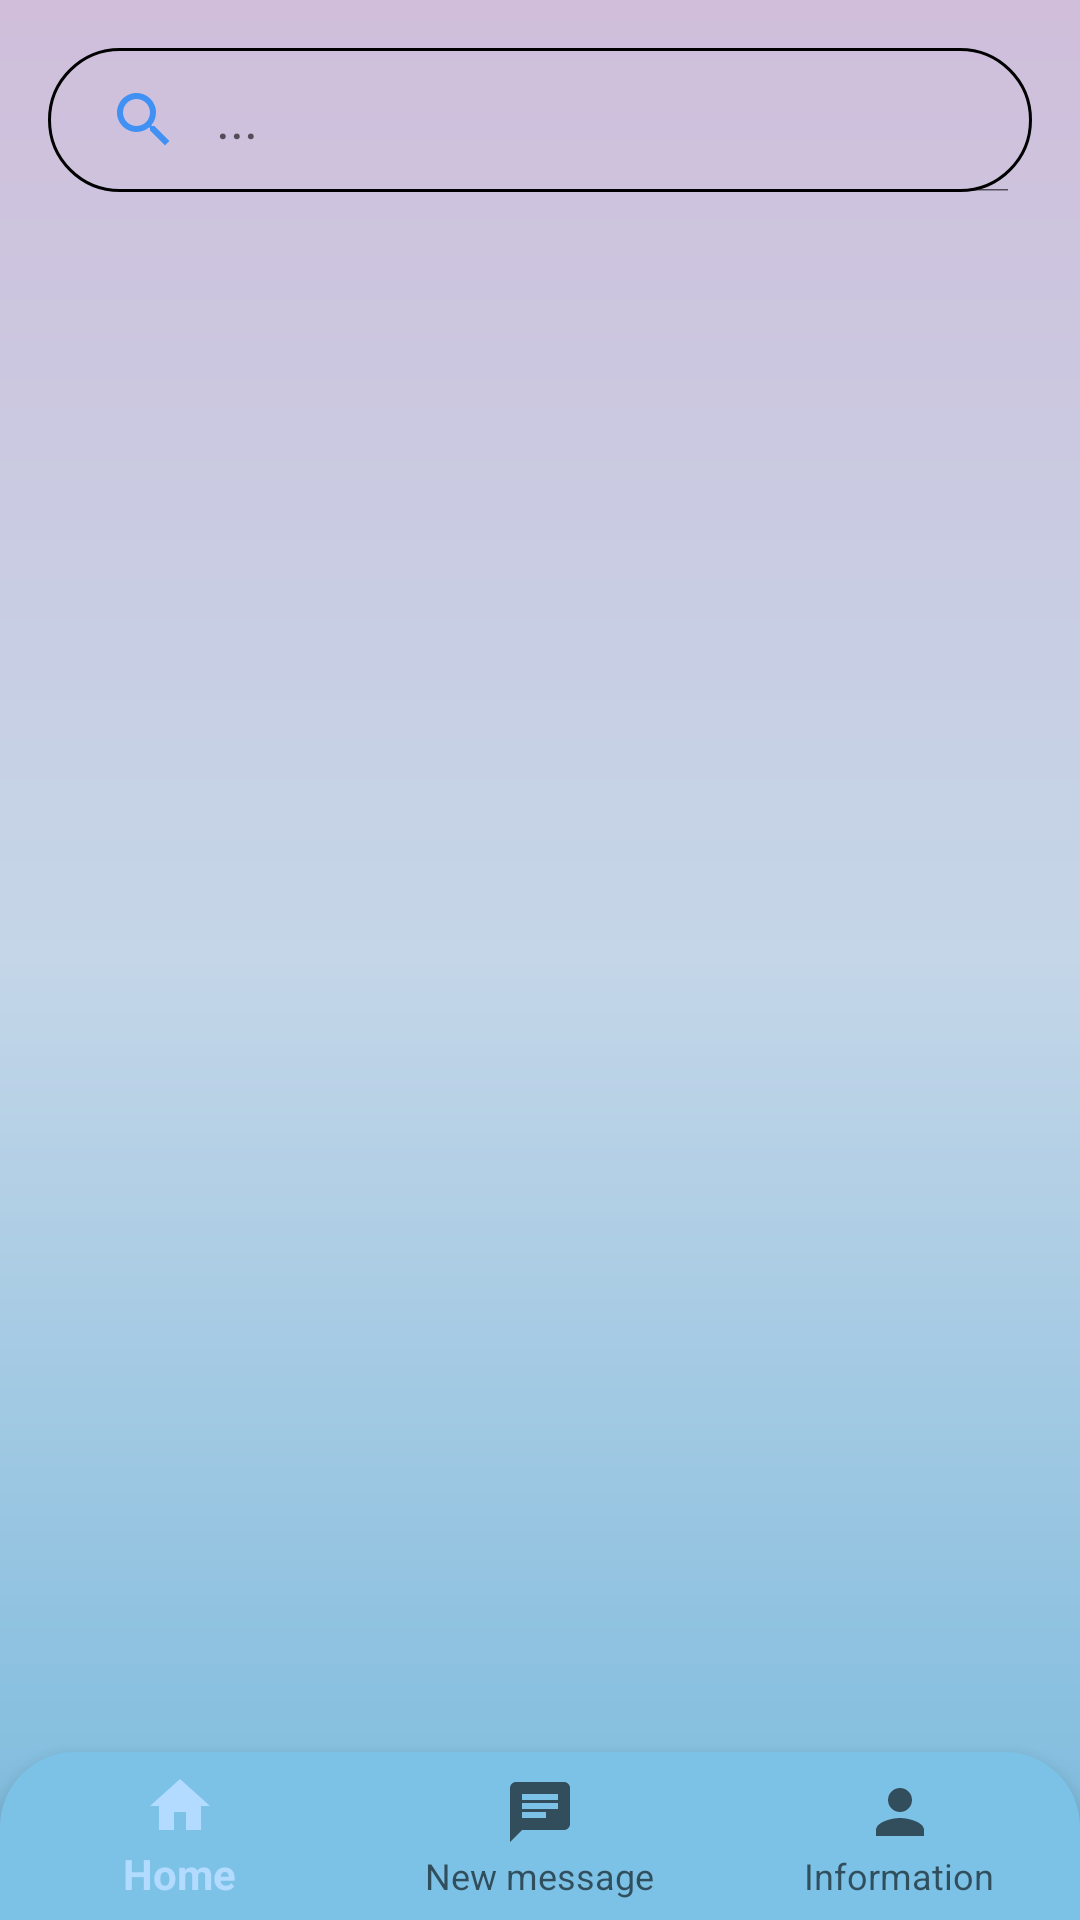

Write the Android layout XML for this screen, with the resource values it uses.
<!-- AndroidManifest.xml: application theme Theme.ITalk -->
<!-- res/layout/activity_new_message.xml -->
<?xml version="1.0" encoding="utf-8"?>
<androidx.constraintlayout.widget.ConstraintLayout xmlns:android="http://schemas.android.com/apk/res/android"
    xmlns:app="http://schemas.android.com/apk/res-auto"
    xmlns:tools="http://schemas.android.com/tools"
    android:layout_width="match_parent"
    android:layout_height="match_parent"
    tools:context=".NewMessageActivity"
    android:background="@drawable/background_application1">

    <androidx.recyclerview.widget.RecyclerView
        android:id="@+id/recyclerview_newmessage"
        android:layout_width="409dp"
        android:layout_height="0dp"
        android:layout_marginBottom="16dp"
        android:layout_marginTop="20dp"
        android:paddingLeft="10dp"
        android:paddingRight="10dp"
        app:layout_constraintBottom_toTopOf="@+id/bottomNavigationView"
        app:layout_constraintEnd_toEndOf="parent"
        app:layout_constraintHorizontal_bias="1.0"
        app:layout_constraintStart_toStartOf="parent"
        app:layout_constraintTop_toBottomOf="@+id/searchView" />

    <com.google.android.material.bottomnavigation.BottomNavigationView
        android:id="@+id/bottomNavigationView"
        android:layout_width="0dp"
        android:layout_height="wrap_content"
        app:layout_constraintBottom_toBottomOf="parent"
        app:layout_constraintEnd_toEndOf="parent"
        app:layout_constraintStart_toStartOf="parent"
        app:menu="@menu/bottom_item_menu"
        android:background="@drawable/background_menu_bottom"/>

    <androidx.appcompat.widget.SearchView
        android:id="@+id/searchView"
        android:layout_width="match_parent"
        android:layout_height="wrap_content"
        android:layout_margin="16dp"
        app:layout_constraintEnd_toEndOf="parent"
        app:layout_constraintStart_toStartOf="parent"
        app:layout_constraintTop_toTopOf="parent"
        app:iconifiedByDefault="false"
        app:searchHintIcon="@null"
        app:queryHint="..."
        android:focusable="false"
        app:closeIcon="@drawable/ic_baseline_clear_24"
        app:searchIcon="@drawable/ic_baseline_search_24"
        android:background="@drawable/border_fill"
        />
</androidx.constraintlayout.widget.ConstraintLayout>
<!-- resources referenced by this layout -->
<resources>
  <!-- drawable background_application1 (drawable) -->
  <?xml version="1.0" encoding="utf-8"?>
  <shape xmlns:android="http://schemas.android.com/apk/res/android">
      <gradient
          android:startColor="#79BADD"
          android:centerColor="#C4D6E8"
          android:endColor="#D0BEDB"
          android:angle="90"
          />
  </shape>
  <!-- drawable background_menu_bottom (drawable) -->
  <?xml version="1.0" encoding="utf-8"?>
  <shape xmlns:android="http://schemas.android.com/apk/res/android"
      android:shape="rectangle">
      <solid android:color="#7CC2E7"/>
      <corners
          android:topLeftRadius="25dp"
          android:topRightRadius="25dp"/>
  
  </shape>
  <!-- drawable border_fill (drawable) -->
  <?xml version="1.0" encoding="utf-8"?>
  <shape xmlns:android="http://schemas.android.com/apk/res/android"
      android:shape="rectangle">
  <stroke android:color="@color/black"
      android:width="1dp"
      />
      <corners android:radius="30dp"
          />
  </shape>
  <!-- drawable ic_baseline_clear_24 (drawable) -->
  <vector android:height="24dp" android:tint="#4190F3"
      android:viewportHeight="24" android:viewportWidth="24"
      android:width="24dp" xmlns:android="http://schemas.android.com/apk/res/android">
      <path android:fillColor="@android:color/white" android:pathData="M19,6.41L17.59,5 12,10.59 6.41,5 5,6.41 10.59,12 5,17.59 6.41,19 12,13.41 17.59,19 19,17.59 13.41,12z"/>
  </vector>
  <!-- drawable ic_baseline_search_24 (drawable) -->
  <vector android:height="24dp" android:tint="#4190F3"
      android:viewportHeight="24" android:viewportWidth="24"
      android:width="24dp" xmlns:android="http://schemas.android.com/apk/res/android">
      <path android:fillColor="@android:color/white" android:pathData="M15.5,14h-0.79l-0.28,-0.27C15.41,12.59 16,11.11 16,9.5 16,5.91 13.09,3 9.5,3S3,5.91 3,9.5 5.91,16 9.5,16c1.61,0 3.09,-0.59 4.23,-1.57l0.27,0.28v0.79l5,4.99L20.49,19l-4.99,-5zM9.5,14C7.01,14 5,11.99 5,9.5S7.01,5 9.5,5 14,7.01 14,9.5 11.99,14 9.5,14z"/>
  </vector>
  <style name="Theme.ITalk" parent="Theme.MaterialComponents.DayNight.Bridge">
          
          <item name="colorPrimary">#B3DAFF</item>
          <item name="colorPrimaryVariant">#B3DAFF</item>
          <item name="colorOnPrimary">@color/white</item>
          
          <item name="colorSecondary">@color/teal_200</item>
          <item name="colorSecondaryVariant">@color/teal_700</item>
          <item name="colorOnSecondary">@color/black</item>
          
          <item name="android:statusBarColor">?attr/colorPrimaryVariant</item>
          
      </style>
  <color name="black">#FF000000</color>
  <color name="white">#FFFFFFFF</color>
  <color name="teal_200">#FF03DAC5</color>
  <color name="teal_700">#FF018786</color>
</resources>
